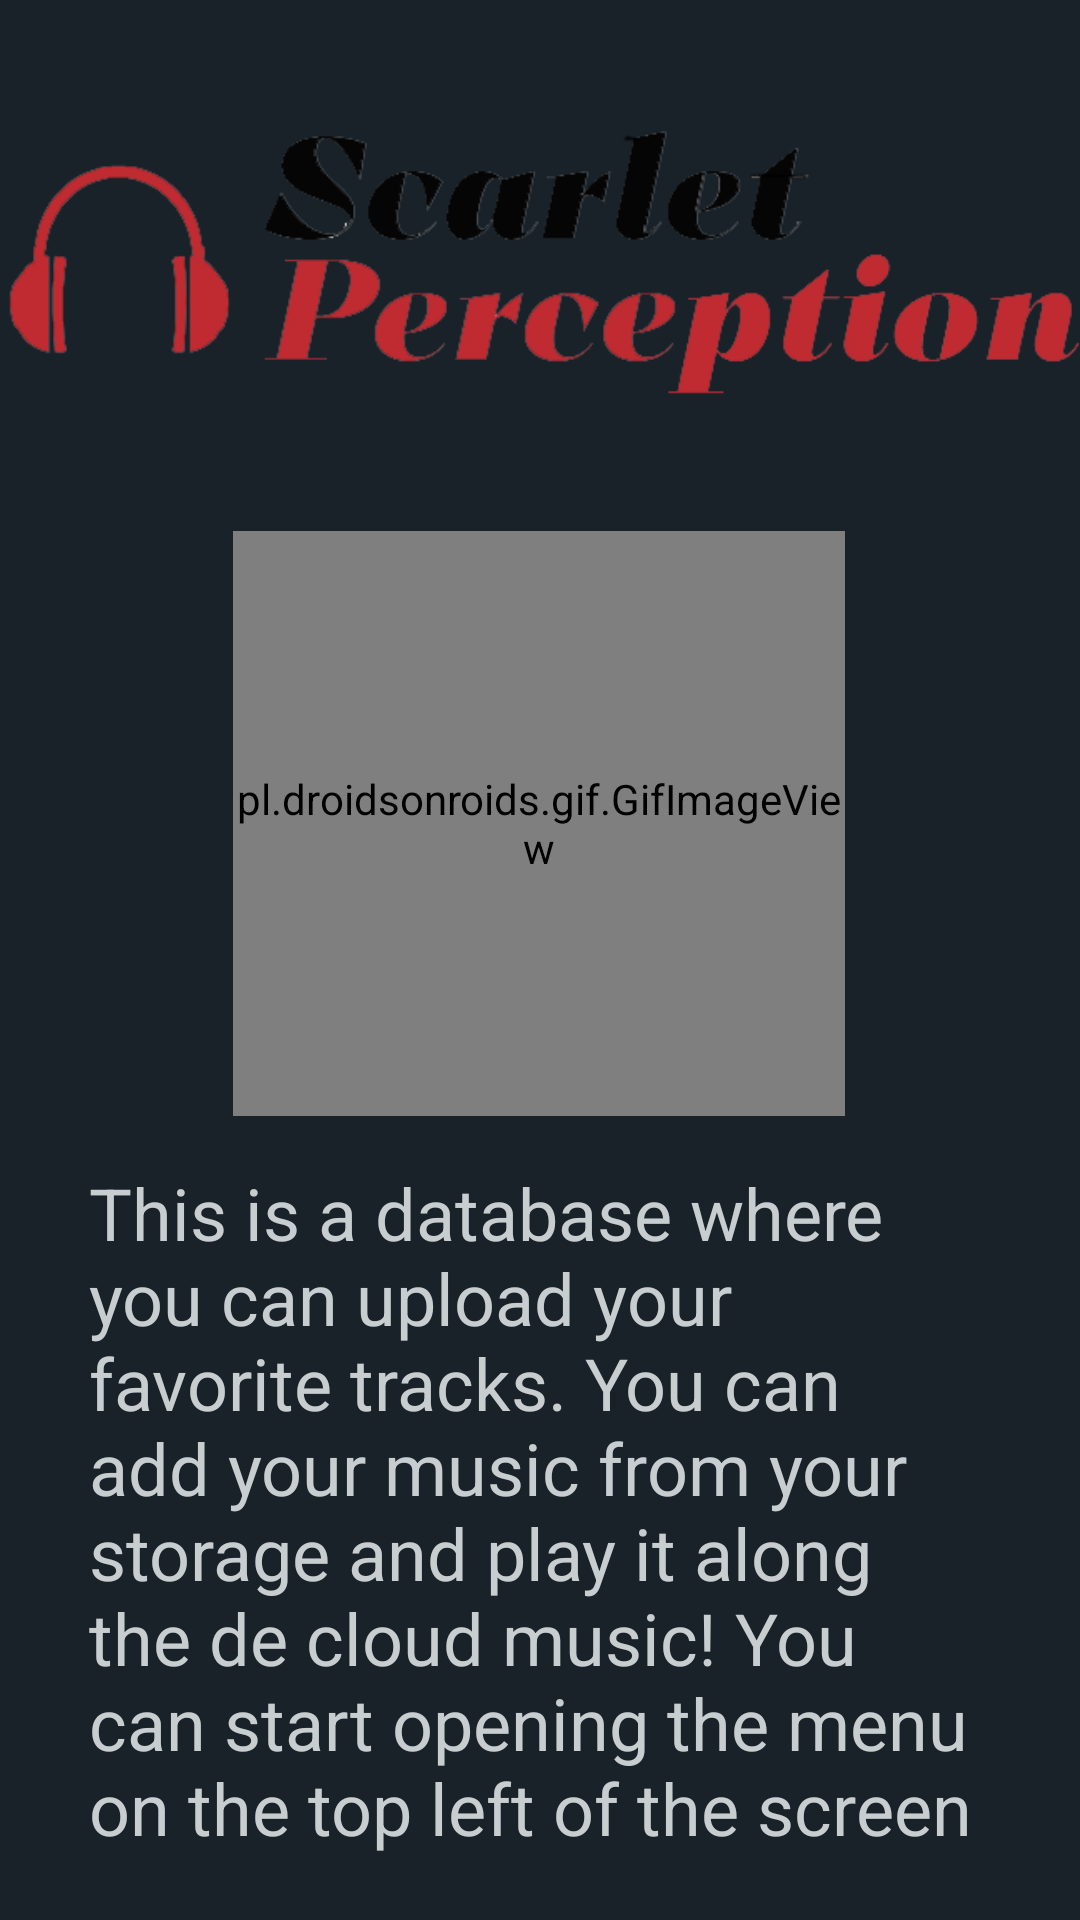

Reconstruct the res/layout file that produces this screen, plus the resources it refers to.
<!-- AndroidManifest.xml: application theme Theme.ProyectoIntegradoDef -->
<!-- res/layout/fragment_portada.xml -->
<FrameLayout xmlns:android="http://schemas.android.com/apk/res/android"
    xmlns:app="http://schemas.android.com/apk/res-auto"
    xmlns:tools="http://schemas.android.com/tools"
    android:layout_width="match_parent"
    android:layout_height="match_parent"
    tools:context=".PortadaFragment">

    <androidx.constraintlayout.widget.ConstraintLayout
        android:layout_width="match_parent"
        android:layout_height="match_parent"
        android:background="#192229">

        <pl.droidsonroids.gif.GifImageView
            android:id="@+id/imageView2"
            android:layout_width="204dp"
            android:layout_height="195dp"
            android:layout_marginTop="16dp"
            android:src="@drawable/imagen2"
            app:layout_constraintEnd_toEndOf="parent"
            app:layout_constraintHorizontal_bias="0.497"
            app:layout_constraintStart_toStartOf="parent"
            app:layout_constraintTop_toBottomOf="@+id/imageView5" />

        <TextView
            android:id="@+id/textView4"
            android:layout_width="300dp"
            android:layout_height="wrap_content"
            android:layout_marginTop="16dp"
            android:text="@string/tvPortadaDescripcion"
            android:textColor="#C8CDD0"
            android:textSize="24sp"
            app:layout_constraintEnd_toEndOf="parent"
            app:layout_constraintHorizontal_bias="0.494"
            app:layout_constraintStart_toStartOf="parent"
            app:layout_constraintTop_toBottomOf="@+id/imageView2" />

        <ImageView
            android:id="@+id/imageView5"
            android:layout_width="0dp"
            android:layout_height="145dp"
            android:layout_marginTop="16dp"
            android:src="@drawable/logo"
            app:layout_constraintEnd_toEndOf="parent"
            app:layout_constraintHorizontal_bias="0.0"
            app:layout_constraintStart_toStartOf="parent"
            app:layout_constraintTop_toTopOf="parent" />


    </androidx.constraintlayout.widget.ConstraintLayout>
</FrameLayout>
<!-- resources referenced by this layout -->
<resources>
  <!-- drawable imagen2: gif bitmap (drawable-v24, 31707 bytes) -->
  <!-- drawable logo: png bitmap (drawable-v24, 31096 bytes) -->
  <string name="tvPortadaDescripcion">This is a database where you can upload your favorite tracks.
          You can add your music from your storage and play it along the de cloud music!
          You can start opening the menu on the top left of the screen</string>
  <style name="Theme.ProyectoIntegradoDef" parent="Theme.Material3.DayNight.NoActionBar">
          
          <item name="colorPrimary">#0f2738</item>
          <item name="colorPrimaryVariant">@color/purple_700</item>
          <item name="colorOnPrimary">#192229</item>
          
          <item name="colorSecondary">@color/teal_200</item>
          <item name="colorSecondaryVariant">@color/teal_700</item>
          <item name="colorOnSecondary">@color/white</item>
          
          <item name="android:statusBarColor" tools:targetApi="l">?attr/colorPrimaryVariant</item>
          
          <item name="android:windowTranslucentStatus">true</item>
  
      </style>
  <color name="purple_700">#FF3700B3</color>
  <color name="teal_200">#FF03DAC5</color>
  <color name="teal_700">#FF018786</color>
  <color name="white">#FFFFFFFF</color>
</resources>
